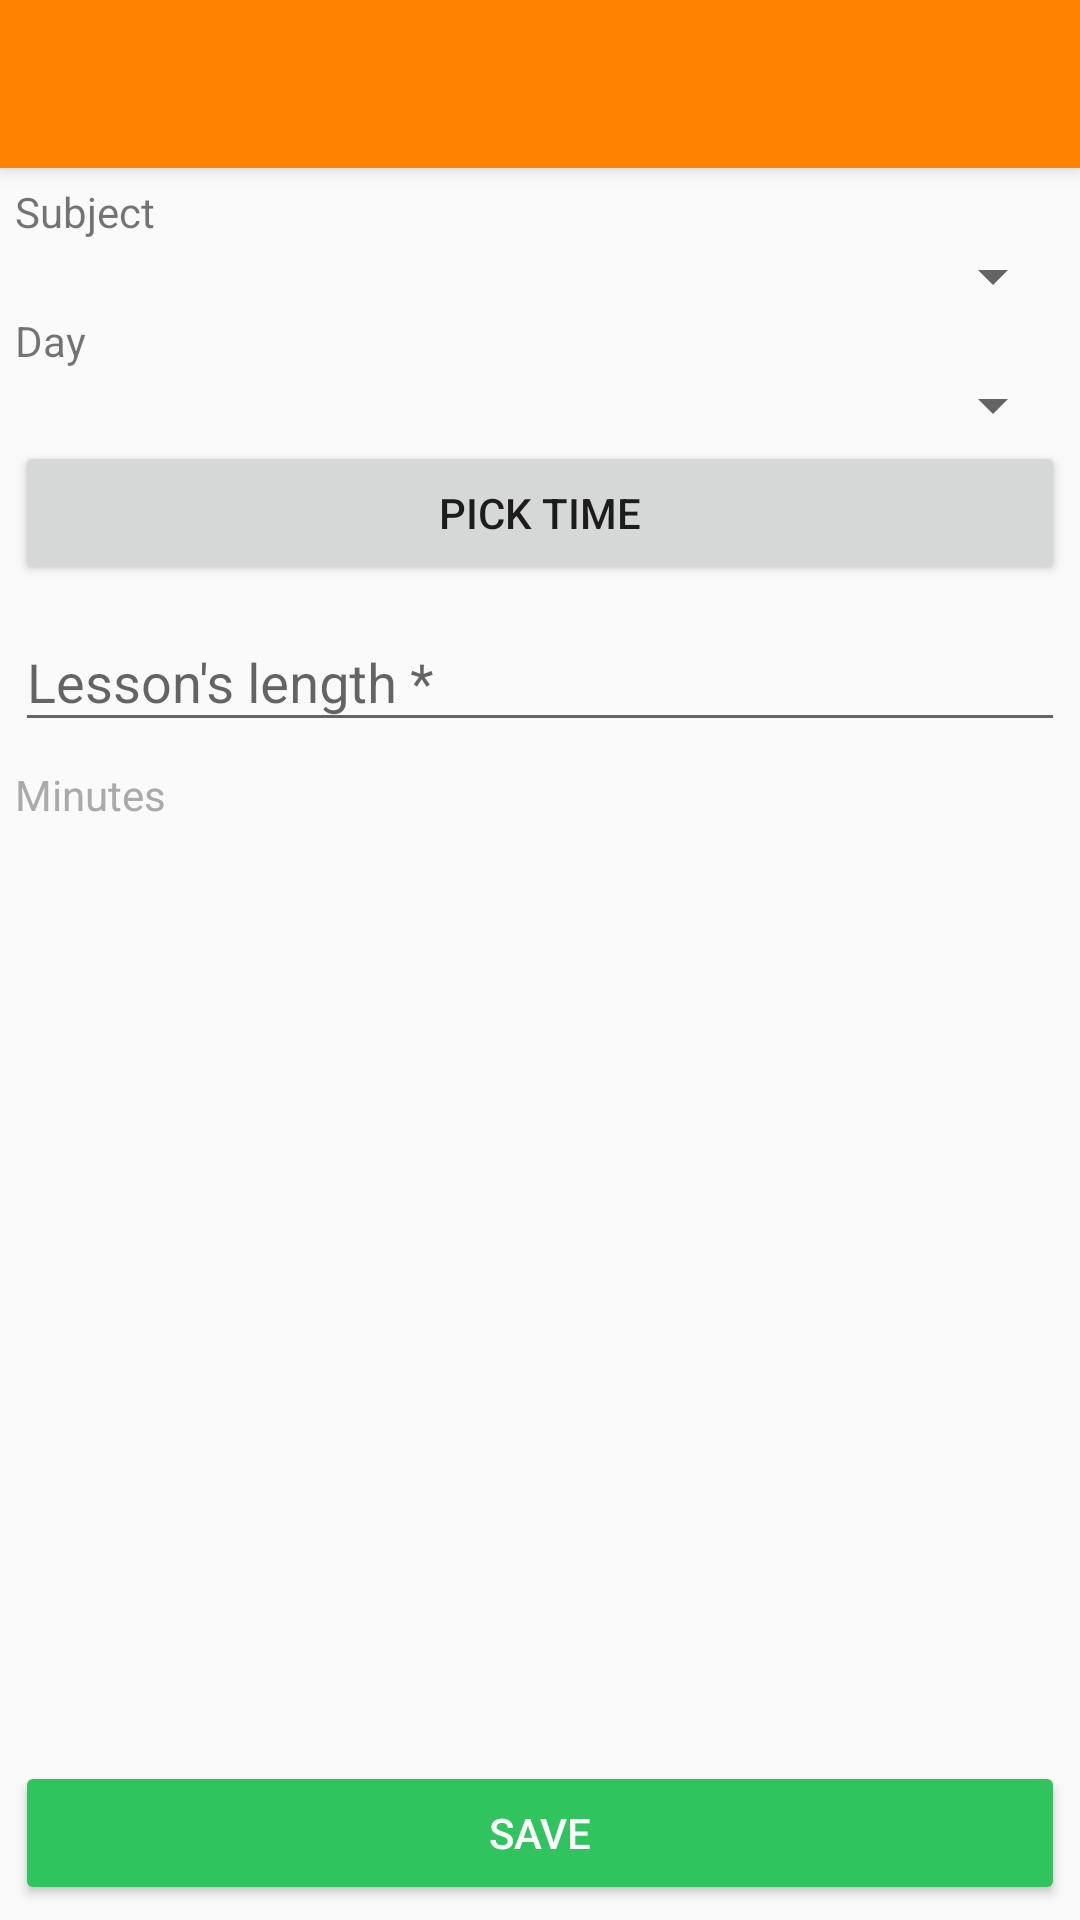

Reconstruct the res/layout file that produces this screen, plus the resources it refers to.
<!-- AndroidManifest.xml: activity theme AppTheme.NoActionBar -->
<!-- res/layout/activity_add_lesson.xml -->
<?xml version="1.0" encoding="utf-8"?>
<android.support.design.widget.CoordinatorLayout xmlns:android="http://schemas.android.com/apk/res/android"
    xmlns:app="http://schemas.android.com/apk/res-auto"
    xmlns:tools="http://schemas.android.com/tools"
    android:layout_width="match_parent"
    android:layout_height="match_parent"
    tools:context="com.kmsoftware.myschoolapp.AddLessonActivity"
    android:fitsSystemWindows="true">

    <android.support.design.widget.AppBarLayout
        android:layout_width="match_parent"
        android:layout_height="wrap_content"
        android:theme="@style/AppTheme.AppBarOverlay">

        <android.support.v7.widget.Toolbar
            android:id="@+id/toolbar"
            android:layout_width="match_parent"
            android:layout_height="?attr/actionBarSize"
            android:background="?attr/colorPrimary"
            app:popupTheme="@style/AppTheme.PopupOverlay" />

    </android.support.design.widget.AppBarLayout>

    <include layout="@layout/content_add_lesson" />

</android.support.design.widget.CoordinatorLayout>
<!-- res/layout/content_add_lesson.xml (included above) -->
<?xml version="1.0" encoding="utf-8"?>
<RelativeLayout xmlns:android="http://schemas.android.com/apk/res/android"
    xmlns:app="http://schemas.android.com/apk/res-auto"
    xmlns:tools="http://schemas.android.com/tools"
    android:layout_width="match_parent"
    android:layout_height="match_parent"
    app:layout_behavior="@string/appbar_scrolling_view_behavior"
    tools:context="com.kmsoftware.myschoolapp.AddLessonActivity"
    tools:showIn="@layout/activity_add_lesson"
    android:orientation="vertical"
    android:layout_margin="5dp">

    <TextView
        android:layout_width="match_parent"
        android:layout_height="wrap_content"
        android:text="@string/subject"
        android:id="@+id/subject_text_view"/>

    <Spinner
        android:layout_width="match_parent"
        android:layout_height="wrap_content"
        android:id="@+id/spinnerSubject"
        android:layout_below="@id/subject_text_view"/>

    <TextView
        android:layout_width="match_parent"
        android:layout_height="wrap_content"
        android:text="@string/day"
        android:id="@+id/day_text_view"
        android:layout_below="@id/spinnerSubject"/>

    <Spinner
        android:layout_width="match_parent"
        android:layout_height="wrap_content"
        android:id="@+id/spinnerDay"
        android:layout_below="@id/day_text_view"/>

    <Button
        android:layout_width="match_parent"
        android:layout_height="wrap_content"
        android:layout_below="@id/spinnerDay"
        android:id="@+id/button_time_pick"
        android:text="@string/pick_time"/>

    <android.support.design.widget.TextInputLayout
        android:layout_width="match_parent"
        android:layout_height="wrap_content"
        android:layout_below="@id/button_time_pick">
        <android.support.design.widget.TextInputEditText
            android:layout_width="match_parent"
            android:layout_height="wrap_content"
            android:hint="@string/lesson_length"
            android:inputType="number"
            android:id="@+id/lesson_length_edit_text"/>
        <TextView
            android:layout_width="match_parent"
            android:layout_height="wrap_content"
            android:paddingTop="8dp"
            android:text="@string/minutes"
            android:textColor="@android:color/darker_gray"/>
    </android.support.design.widget.TextInputLayout>
    <Button
        android:layout_width="match_parent"
        android:layout_height="wrap_content"
        android:layout_gravity="bottom"
        android:id="@+id/save_lesson_button"
        android:layout_alignParentBottom="true"
        style="@style/Widget.AppCompat.Button.Colored"
        android:text="@string/save"/>
</RelativeLayout>
<!-- resources referenced by this layout -->
<resources>
  <string name="day">Day</string>
  <string name="lesson_length">Lesson\'s length *</string>
  <string name="minutes">Minutes</string>
  <string name="pick_time">Pick Time</string>
  <string name="save">Save</string>
  <string name="subject">Subject</string>
  <style name="AppTheme.AppBarOverlay" parent="ThemeOverlay.AppCompat.Dark.ActionBar" />
  <style name="AppTheme.PopupOverlay" parent="ThemeOverlay.AppCompat.Light" />
  <style name="AppTheme.NoActionBar">
          <item name="windowActionBar">false</item>
          <item name="windowNoTitle">true</item>
      </style>
</resources>
